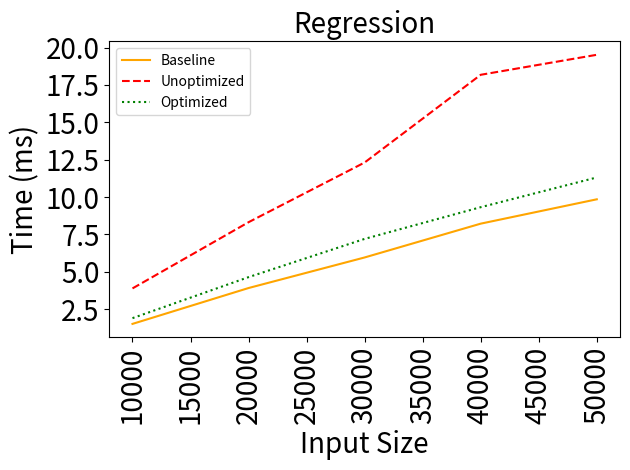
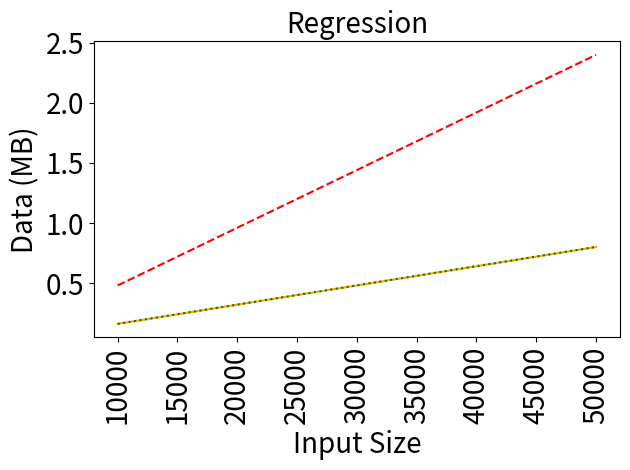

Recreate these plots in Python, in order.
import matplotlib
matplotlib.use('Agg')
import matplotlib.pyplot as plt

benchmarkName = 'Regression'

data = {10000:[1518361.32,  3891876.39,  1902442.66, 160160,  480480, 160800],
        20000:[3917359.50,  8320660.74,  4645970.45, 320160,  960480, 320800],
        30000:[5962077.99, 12313881.57,  7204270.29, 480160, 1440480, 480800],
        40000:[8223463.96, 18180880.07,  9324975.73, 640160, 1920480, 640800],
        50000:[9852202.10, 19518731.84, 11313165.00, 800160, 2400480, 800800]}

names = ['Baseline', 'Unoptimized', 'Optimized']
linestyles = ['-', '--', ':']
colors = ['orange', 'red', 'green']

sizes = []
times = ([], [], [])
comms = ([], [], [])

for datum in sorted(data.keys()):
  sizes.append(datum)
  times[0].append(data[datum][0]/1e6)
  times[1].append(data[datum][1]/1e6)
  times[2].append(data[datum][2]/1e6)
  comms[0].append(data[datum][3]/1e6)
  comms[1].append(data[datum][4]/1e6)
  comms[2].append(data[datum][5]/1e6)

# plt.figure(figsize=(2,2))
plt.title(benchmarkName, fontsize=20)
# plt.ticklabel_format(style='sci', axis='y', scilimits=(0,0))
for i in range(3):
  plt.plot(sizes,times[i],label=names[i],linestyle=linestyles[i],color=colors[i])
plt.legend(loc='upper left')
plt.xlabel('Input Size', fontsize=20)
plt.ylabel('Time (ms)', fontsize=20)
plt.xticks(fontsize=20, rotation=90)
plt.yticks(fontsize=20)
plt.tight_layout()
plt.savefig('times-{}.png'.format(benchmarkName))
plt.close('all')

# plt.figure(figsize=(2,2))
plt.title(benchmarkName, fontsize=20)
# plt.ticklabel_format(style='sci', axis='y', scilimits=(0,0))
for i in range(3):
  plt.plot(sizes,comms[i],label=names[i],linestyle=linestyles[i],color=colors[i])
# plt.legend(loc='upper left')
plt.xlabel('Input Size', fontsize=20)
plt.ylabel('Data (MB)', fontsize=20)
plt.xticks(fontsize=20, rotation=90)
plt.yticks(fontsize=20)
plt.tight_layout()
plt.savefig('comms-{}.png'.format(benchmarkName))
plt.close('all')
